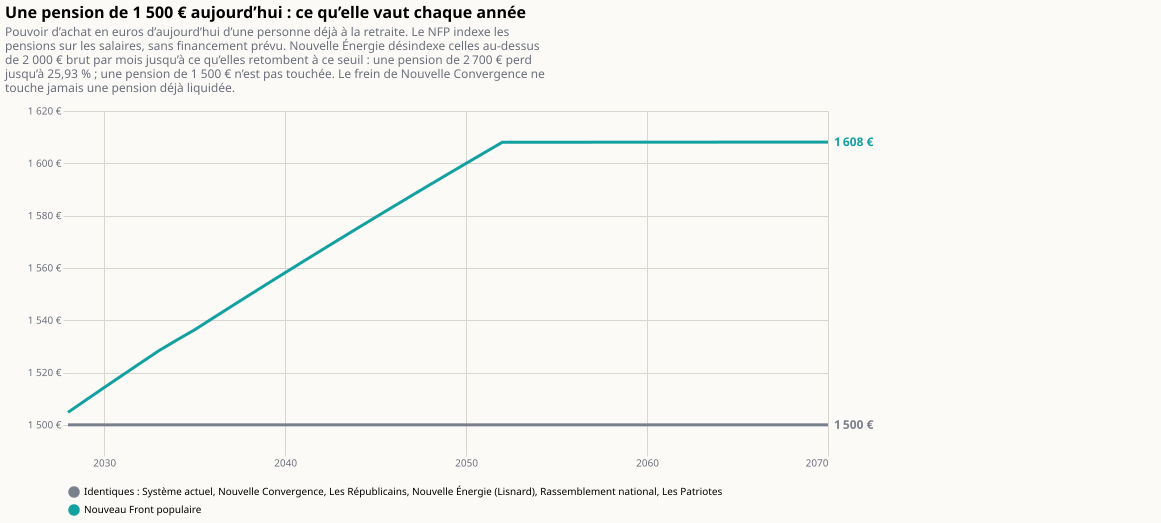

The file beside this chart, header and first rows:
annee; programme; valeur
2028; Identiques : Système actuel, Nouvelle Co…; 1500
2029; Identiques : Système actuel, Nouvelle Co…; 1500
2030; Identiques : Système actuel, Nouvelle Co…; 1500
2031; Identiques : Système actuel, Nouvelle Co…; 1500
2032; Identiques : Système actuel, Nouvelle Co…; 1500
2033; Identiques : Système actuel, Nouvelle Co…; 1500
2034; Identiques : Système actuel, Nouvelle Co…; 1500
2035; Identiques : Système actuel, Nouvelle Co…; 1500
2036; Identiques : Système actuel, Nouvelle Co…; 1500
2037; Identiques : Système actuel, Nouvelle Co…; 1500
2038; Identiques : Système actuel, Nouvelle Co…; 1500
2039; Identiques : Système actuel, Nouvelle Co…; 1500
2040; Identiques : Système actuel, Nouvelle Co…; 1500
2041; Identiques : Système actuel, Nouvelle Co…; 1500
2042; Identiques : Système actuel, Nouvelle Co…; 1500
2043; Identiques : Système actuel, Nouvelle Co…; 1500
2044; Identiques : Système actuel, Nouvelle Co…; 1500
2045; Identiques : Système actuel, Nouvelle Co…; 1500
2046; Identiques : Système actuel, Nouvelle Co…; 1500
2047; Identiques : Système actuel, Nouvelle Co…; 1500
2048; Identiques : Système actuel, Nouvelle Co…; 1500
2049; Identiques : Système actuel, Nouvelle Co…; 1500
2050; Identiques : Système actuel, Nouvelle Co…; 1500
2051; Identiques : Système actuel, Nouvelle Co…; 1500
2052; Identiques : Système actuel, Nouvelle Co…; 1500
2053; Identiques : Système actuel, Nouvelle Co…; 1500
2054; Identiques : Système actuel, Nouvelle Co…; 1500
2055; Identiques : Système actuel, Nouvelle Co…; 1500
2056; Identiques : Système actuel, Nouvelle Co…; 1500
2057; Identiques : Système actuel, Nouvelle Co…; 1500
2058; Identiques : Système actuel, Nouvelle Co…; 1500
2059; Identiques : Système actuel, Nouvelle Co…; 1500
2060; Identiques : Système actuel, Nouvelle Co…; 1500
2061; Identiques : Système actuel, Nouvelle Co…; 1500
2062; Identiques : Système actuel, Nouvelle Co…; 1500
2063; Identiques : Système actuel, Nouvelle Co…; 1500
2064; Identiques : Système actuel, Nouvelle Co…; 1500
2065; Identiques : Système actuel, Nouvelle Co…; 1500
2066; Identiques : Système actuel, Nouvelle Co…; 1500
2067; Identiques : Système actuel, Nouvelle Co…; 1500
2068; Identiques : Système actuel, Nouvelle Co…; 1500
2069; Identiques : Système actuel, Nouvelle Co…; 1500
2070; Identiques : Système actuel, Nouvelle Co…; 1500
2028; Nouveau Front populaire; 1505
2029; Nouveau Front populaire; 1510
2030; Nouveau Front populaire; 1514
2031; Nouveau Front populaire; 1519
2032; Nouveau Front populaire; 1524
2033; Nouveau Front populaire; 1528
2034; Nouveau Front populaire; 1532
2035; Nouveau Front populaire; 1536
2036; Nouveau Front populaire; 1541
2037; Nouveau Front populaire; 1545
2038; Nouveau Front populaire; 1550
2039; Nouveau Front populaire; 1554
2040; Nouveau Front populaire; 1558
2041; Nouveau Front populaire; 1562
2042; Nouveau Front populaire; 1567
2043; Nouveau Front populaire; 1571
2044; Nouveau Front populaire; 1575
... 26 more rows
